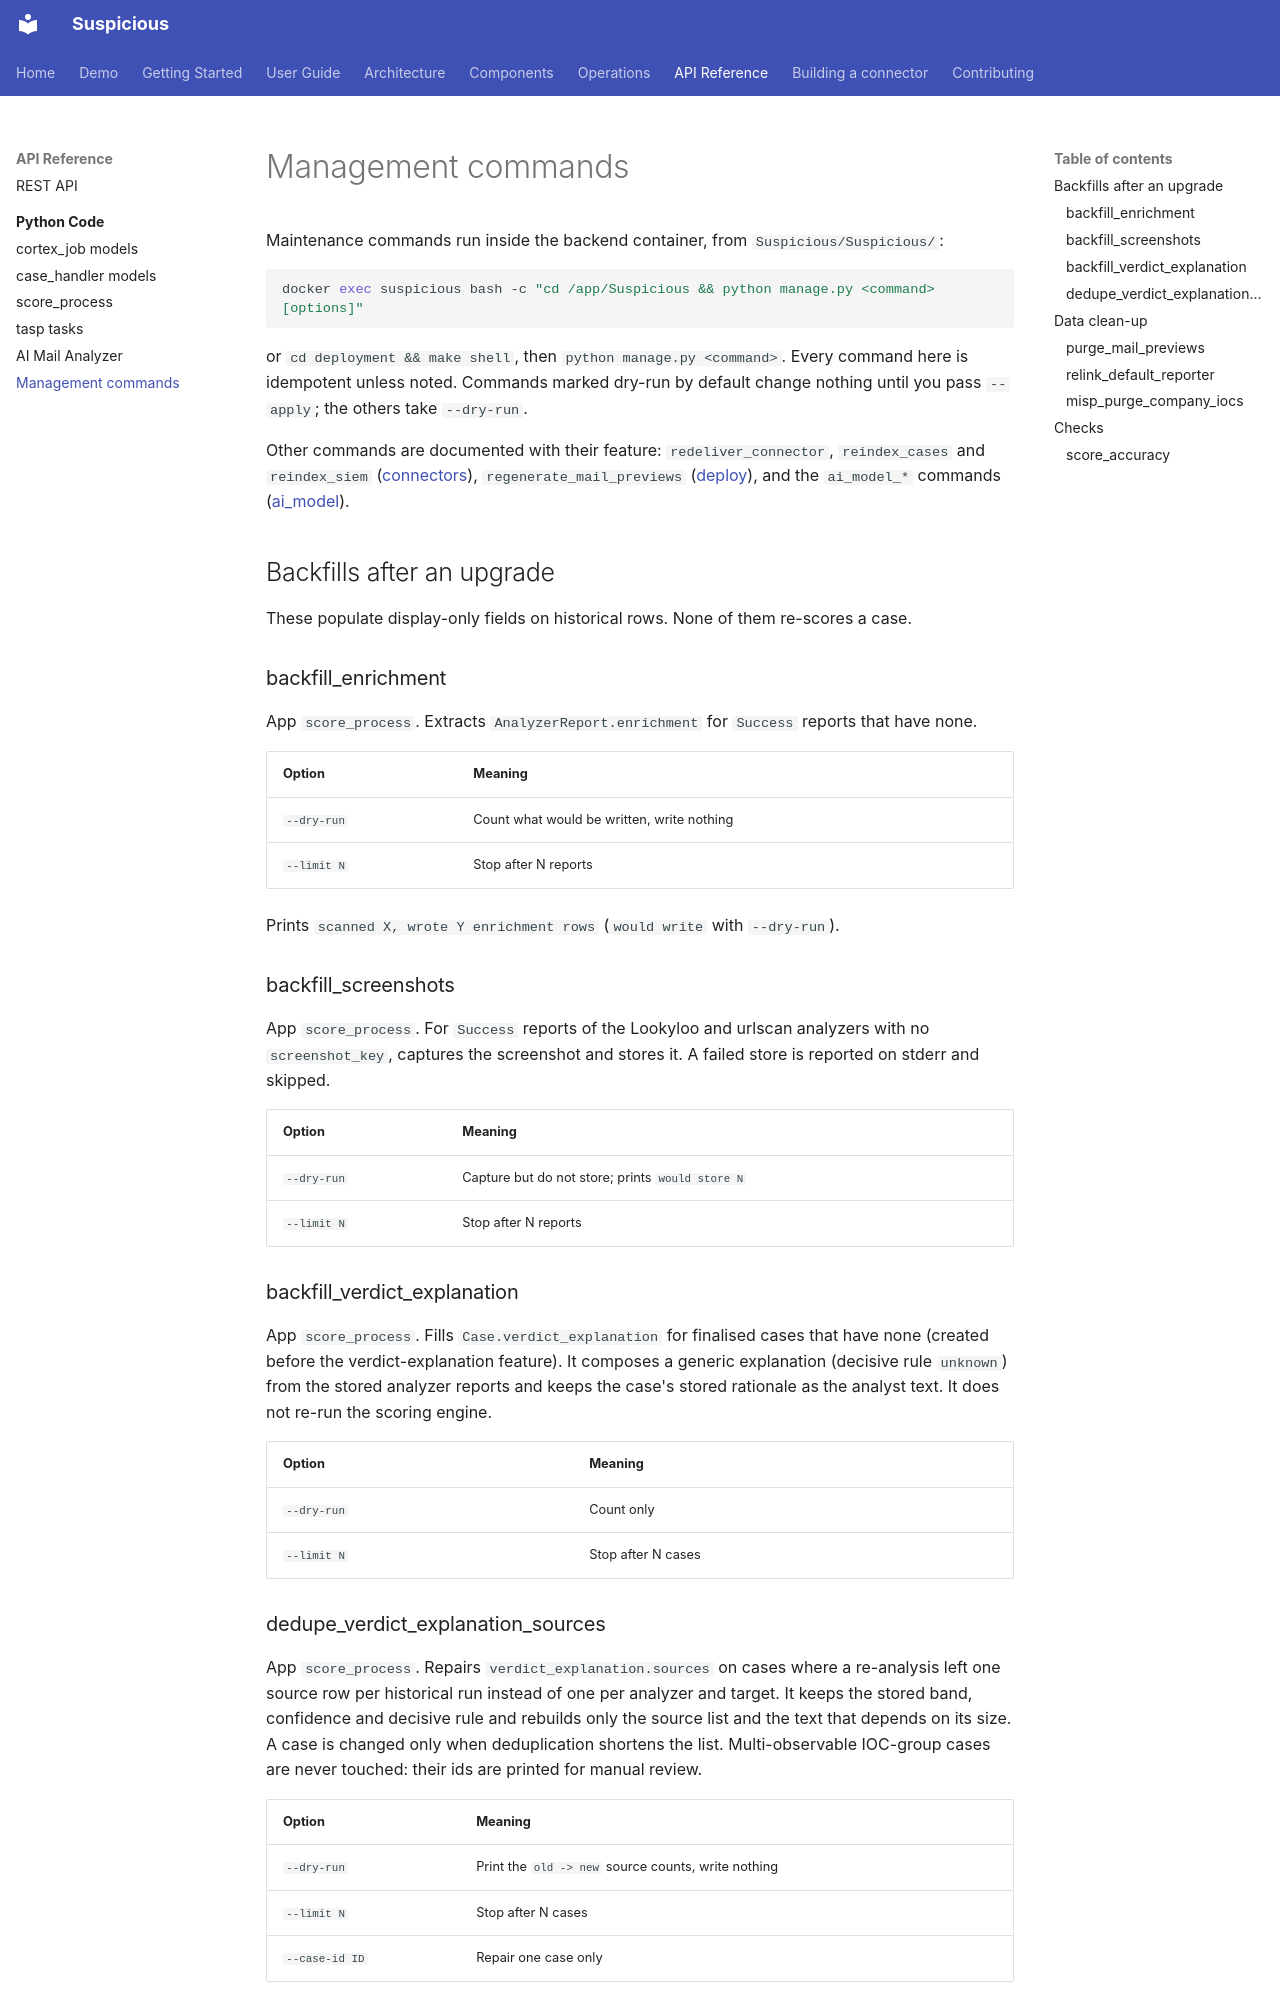

repository: thalesgroup-cert/suspicious · page: reference/management-commands/index.html · generator: mkdocs

# Management commands

Maintenance commands run inside the backend container, from `Suspicious/Suspicious/`:

```bash
docker exec suspicious bash -c "cd /app/Suspicious && python manage.py <command> [options]"
```

or `cd deployment && make shell`, then `python manage.py <command>`. Every command
here is idempotent unless noted. Commands marked dry-run by default change nothing
until you pass `--apply`; the others take `--dry-run`.

Other commands are documented with their feature: `redeliver_connector`,
`reindex_cases` and `reindex_siem` ([connectors](../components/backend/connectors.md)),
`regenerate_mail_previews` ([deploy](../operations/deploy.md)), and the `ai_model_*`
commands ([ai_model](../components/backend/ai_model.md)).

## Backfills after an upgrade

These populate display-only fields on historical rows. None of them re-scores a case.

### backfill_enrichment

App `score_process`. Extracts `AnalyzerReport.enrichment` for `Success` reports that
have none.

| Option | Meaning |
|---|---|
| `--dry-run` | Count what would be written, write nothing |
| `--limit N` | Stop after N reports |

Prints `scanned X, wrote Y enrichment rows` (`would write` with `--dry-run`).

### backfill_screenshots

App `score_process`. For `Success` reports of the Lookyloo and urlscan analyzers with
no `screenshot_key`, captures the screenshot and stores it. A failed store is reported
on stderr and skipped.

| Option | Meaning |
|---|---|
| `--dry-run` | Capture but do not store; prints `would store N` |
| `--limit N` | Stop after N reports |

### backfill_verdict_explanation

App `score_process`. Fills `Case.verdict_explanation` for finalised cases that have
none (created before the verdict-explanation feature). It composes a generic
explanation (decisive rule `unknown`) from the stored analyzer reports and keeps the
case's stored rationale as the analyst text. It does not re-run the scoring engine.

| Option | Meaning |
|---|---|
| `--dry-run` | Count only |
| `--limit N` | Stop after N cases |

### dedupe_verdict_explanation_sources

App `score_process`. Repairs `verdict_explanation.sources` on cases where a re-analysis
left one source row per historical run instead of one per analyzer and target. It
keeps the stored band, confidence and decisive rule and rebuilds only the source list
and the text that depends on its size. A case is changed only when deduplication
shortens the list. Multi-observable IOC-group cases are never touched: their ids are
printed for manual review.

| Option | Meaning |
|---|---|
| `--dry-run` | Print the `old -> new` source counts, write nothing |
| `--limit N` | Stop after N cases |
| `--case-id ID` | Repair one case only |

## Data clean-up
